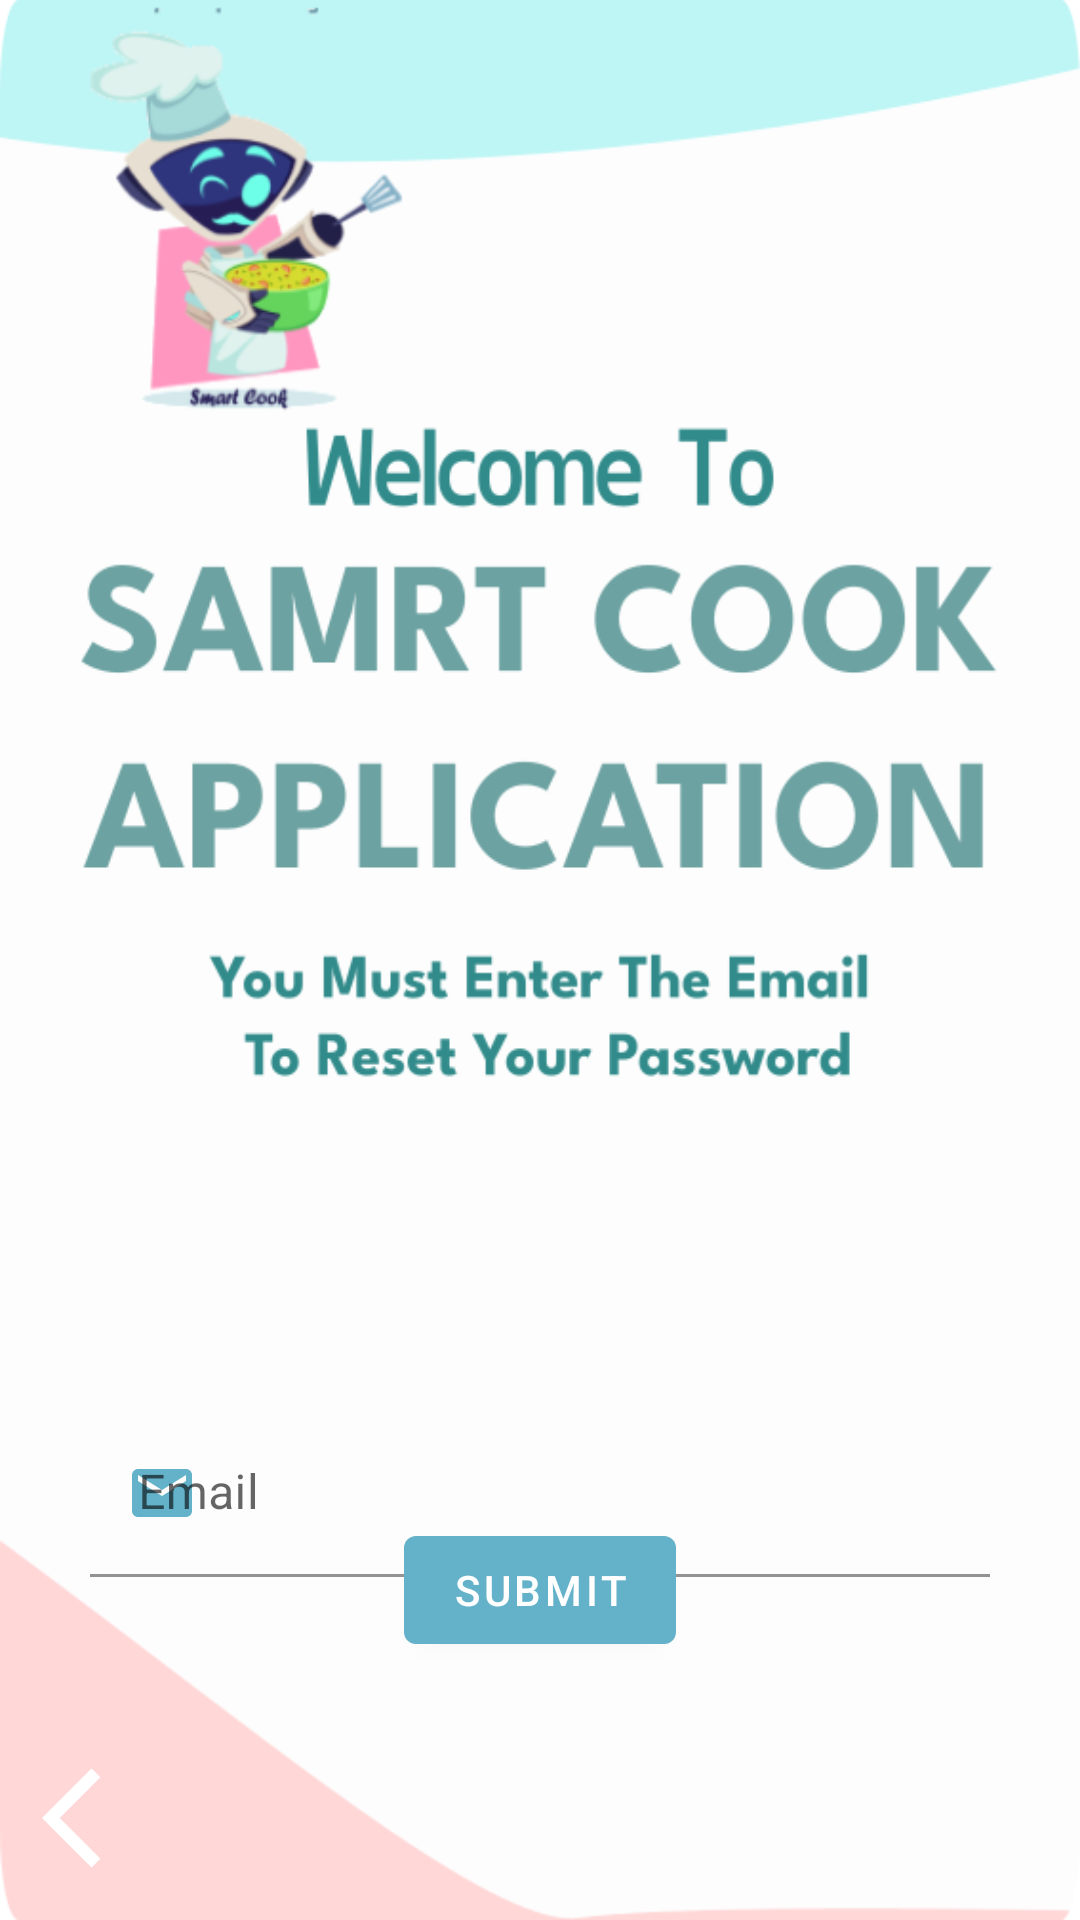

Layout XML and referenced resources for this Android screen:
<!-- AndroidManifest.xml: application theme Theme.SmartCook -->
<!-- res/layout/fragment_reset_password.xml -->
<?xml version="1.0" encoding="utf-8"?>
<FrameLayout xmlns:android="http://schemas.android.com/apk/res/android"
    xmlns:tools="http://schemas.android.com/tools"
    android:layout_width="match_parent"
    android:layout_height="match_parent"
    xmlns:app="http://schemas.android.com/apk/res-auto"
    tools:context=".registeration.login.ResetPasswordScreen"
    android:background="@drawable/reset">

<com.google.android.material.textfield.TextInputLayout
    android:layout_width="300dp"
    android:layout_marginTop="450dp"
    app:startIconDrawable="@drawable/baseline_email_24"
    app:startIconTint="@color/primary"
    android:layout_gravity="center_horizontal"
    android:layout_height="wrap_content">
    <com.google.android.material.textfield.TextInputEditText
        android:layout_width="match_parent"
        android:hint="Email"
        android:id="@+id/email"
        android:layout_marginTop="20dp"
        android:textColorHint="@color/primary"
        android:background="@android:color/transparent"
        android:layout_height="wrap_content"/>

</com.google.android.material.textfield.TextInputLayout>
    <com.google.android.material.button.MaterialButton
        android:layout_width="wrap_content"
        android:layout_height="wrap_content"
        android:layout_gravity="center"
        android:id="@+id/reset"
        android:layout_marginTop="210dp"
        android:text="Submit" />
    <com.google.android.material.button.MaterialButton
        android:layout_width="wrap_content"
        android:id="@+id/back"
        style="@style/Widget.Material3.Button.IconButton"
        app:icon="@drawable/baseline_arrow_back_ios_24"
        android:layout_height="wrap_content"
        android:layout_gravity="bottom"
        app:iconTint="@color/white"
        android:background="@android:color/transparent"
        app:iconSize="40sp" />
</FrameLayout>
<!-- resources referenced by this layout -->
<resources>
  <color name="primary">#64B2C9</color>
  <color name="white">#FFFFFFFF</color>
  <!-- drawable baseline_arrow_back_ios_24 (drawable) -->
  <vector android:autoMirrored="true" android:height="24dp"
      android:tint="#64B2C9" android:viewportHeight="24"
      android:viewportWidth="24" android:width="24dp" xmlns:android="http://schemas.android.com/apk/res/android">
      <path android:fillColor="@android:color/white" android:pathData="M11.67,3.87L9.9,2.1 0,12l9.9,9.9 1.77,-1.77L3.54,12z"/>
  </vector>
  <!-- drawable baseline_email_24 (drawable) -->
  <vector android:height="24dp" android:tint="#64B2C9"
      android:viewportHeight="24" android:viewportWidth="24"
      android:width="24dp" xmlns:android="http://schemas.android.com/apk/res/android">
      <path android:fillColor="@android:color/white" android:pathData="M20,4L4,4c-1.1,0 -1.99,0.9 -1.99,2L2,18c0,1.1 0.9,2 2,2h16c1.1,0 2,-0.9 2,-2L22,6c0,-1.1 -0.9,-2 -2,-2zM20,8l-8,5 -8,-5L4,6l8,5 8,-5v2z"/>
  </vector>
  <!-- drawable reset: png bitmap (drawable, 81560 bytes) -->
  <style name="Theme.SmartCook" parent="Theme.MaterialComponents.DayNight.DarkActionBar">
          <item name="android:windowTranslucentStatus">true</item>
  
          
          <item name="colorPrimary">@color/primary</item>
          <item name="colorPrimaryVariant">@color/purple_700</item>
          <item name="colorOnPrimary">@color/white</item>
          
          <item name="colorSecondary">@color/teal_200</item>
          <item name="colorSecondaryVariant">@color/teal_700</item>
          <item name="colorOnSecondary">@color/black</item>
          
          <item name="android:statusBarColor">?attr/colorPrimaryVariant</item>
          
      </style>
  <color name="purple_700">#FF3700B3</color>
  <color name="teal_200">#FF03DAC5</color>
  <color name="teal_700">#FF018786</color>
  <color name="black">#FF000000</color>
</resources>
